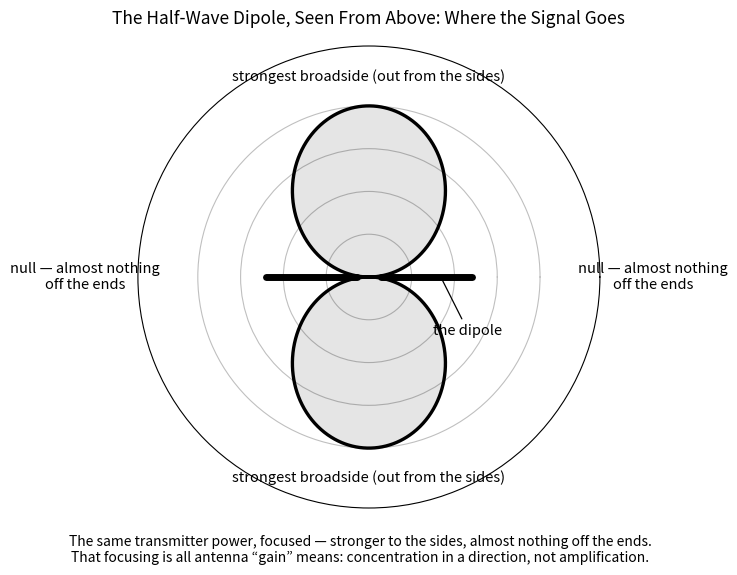

The script that saved this image: (Note: this script raises an exception after producing the figure.)
"""Generate figures/ch04-dipole-pattern.svg — polar radiation pattern of a
half-wave dipole, seen from above (wire running left-right through the middle).

The exam points (canon section 2.6, T9A): a half-wave dipole radiates strongest
broadside — out from its sides — and weakest off its ends (T9A10), and antenna
"gain" is that focusing in a specified direction, not extra power (T9A11).

Single-color (black) matplotlib output on a transparent background, then
post-processed here: every #000000 becomes currentColor so the SVG themes
with the book's text color (established pattern for this book's _gen_*.py).
"""

import matplotlib
matplotlib.use("Agg")
import matplotlib.pyplot as plt
import numpy as np

deg = np.linspace(0, 360, 2000)
th = np.radians(deg)  # angle measured from the wire axis

# half-wave dipole pattern (relative field strength); angle from the wire axis,
# symmetric top/bottom — |sin| in the denominator keeps both lobes
pat = np.abs(np.cos((np.pi / 2) * np.cos(th))
             / np.maximum(np.abs(np.sin(th)), 1e-9))
pat /= pat.max()

fig = plt.figure(figsize=(6.8, 6.0))
ax = fig.add_subplot(111, projection="polar")
ax.set_theta_zero_location("E")  # 0 deg to the right: the wire runs left-right
ax.set_theta_direction(1)

ax.plot(th, pat, color="black", linewidth=2.4)
ax.fill(th, pat, color="black", alpha=0.10)

# the dipole itself, drawn through the middle (seen from above), with a
# small gap at the center feedpoint
ax.plot([0, 0], [0.07, 0.60], color="black", linewidth=5,
        solid_capstyle="round")
ax.plot([np.pi, np.pi], [0.07, 0.60], color="black", linewidth=5,
        solid_capstyle="round")
ax.annotate("the dipole", xy=(0, 0.42), xytext=(-0.5, 0.66),
            ha="center", va="center", fontsize=10.5, color="black",
            arrowprops=dict(arrowstyle="-", color="black", lw=0.9))

# meaning labels: broadside pair in the ring inside the axes, null pair
# (wider) just outside the circle where nothing else sits
lbl = "strongest broadside (out from the sides)"
ax.text(np.pi / 2, 1.17, lbl, ha="center", va="center", fontsize=10.5,
        color="black")
ax.text(3 * np.pi / 2, 1.17, lbl, ha="center", va="center", fontsize=10.5,
        color="black")
lbl = "null — almost nothing\noff the ends"
ax.text(0, 1.66, lbl, ha="center", va="center", fontsize=10.5, color="black")
ax.text(np.pi, 1.66, lbl, ha="center", va="center", fontsize=10.5,
        color="black")

# quiet, label-free grid: the shape carries the lesson, not numbers
ax.set_rticks([0.25, 0.5, 0.75, 1.0])
ax.set_yticklabels([])
ax.set_xticks([])
ax.tick_params(colors="black")
ax.grid(color="black", alpha=0.25, linewidth=0.8)
ax.spines["polar"].set_color("black")
ax.set_rmax(1.35)

ax.set_title("The Half-Wave Dipole, Seen From Above: Where the Signal Goes",
             color="black", fontsize=12.5, pad=16)

fig.text(0.5, 0.015,
         "The same transmitter power, focused — stronger to the sides, almost nothing off the ends.\n"
         "That focusing is all antenna \u201cgain\u201d means: concentration in a direction, not amplification.",
         ha="center", va="bottom", fontsize=10, color="black")

out = "figures/ch04-dipole-pattern.svg"
fig.savefig(out, transparent=True, bbox_inches="tight", pad_inches=0.12)

# theme-able: black -> currentColor
with open(out, encoding="utf-8") as fh:
    svg = fh.read()
svg = svg.replace("#000000", "currentColor")
with open(out, "w", encoding="utf-8") as fh:
    fh.write(svg)
print("wrote", out)
